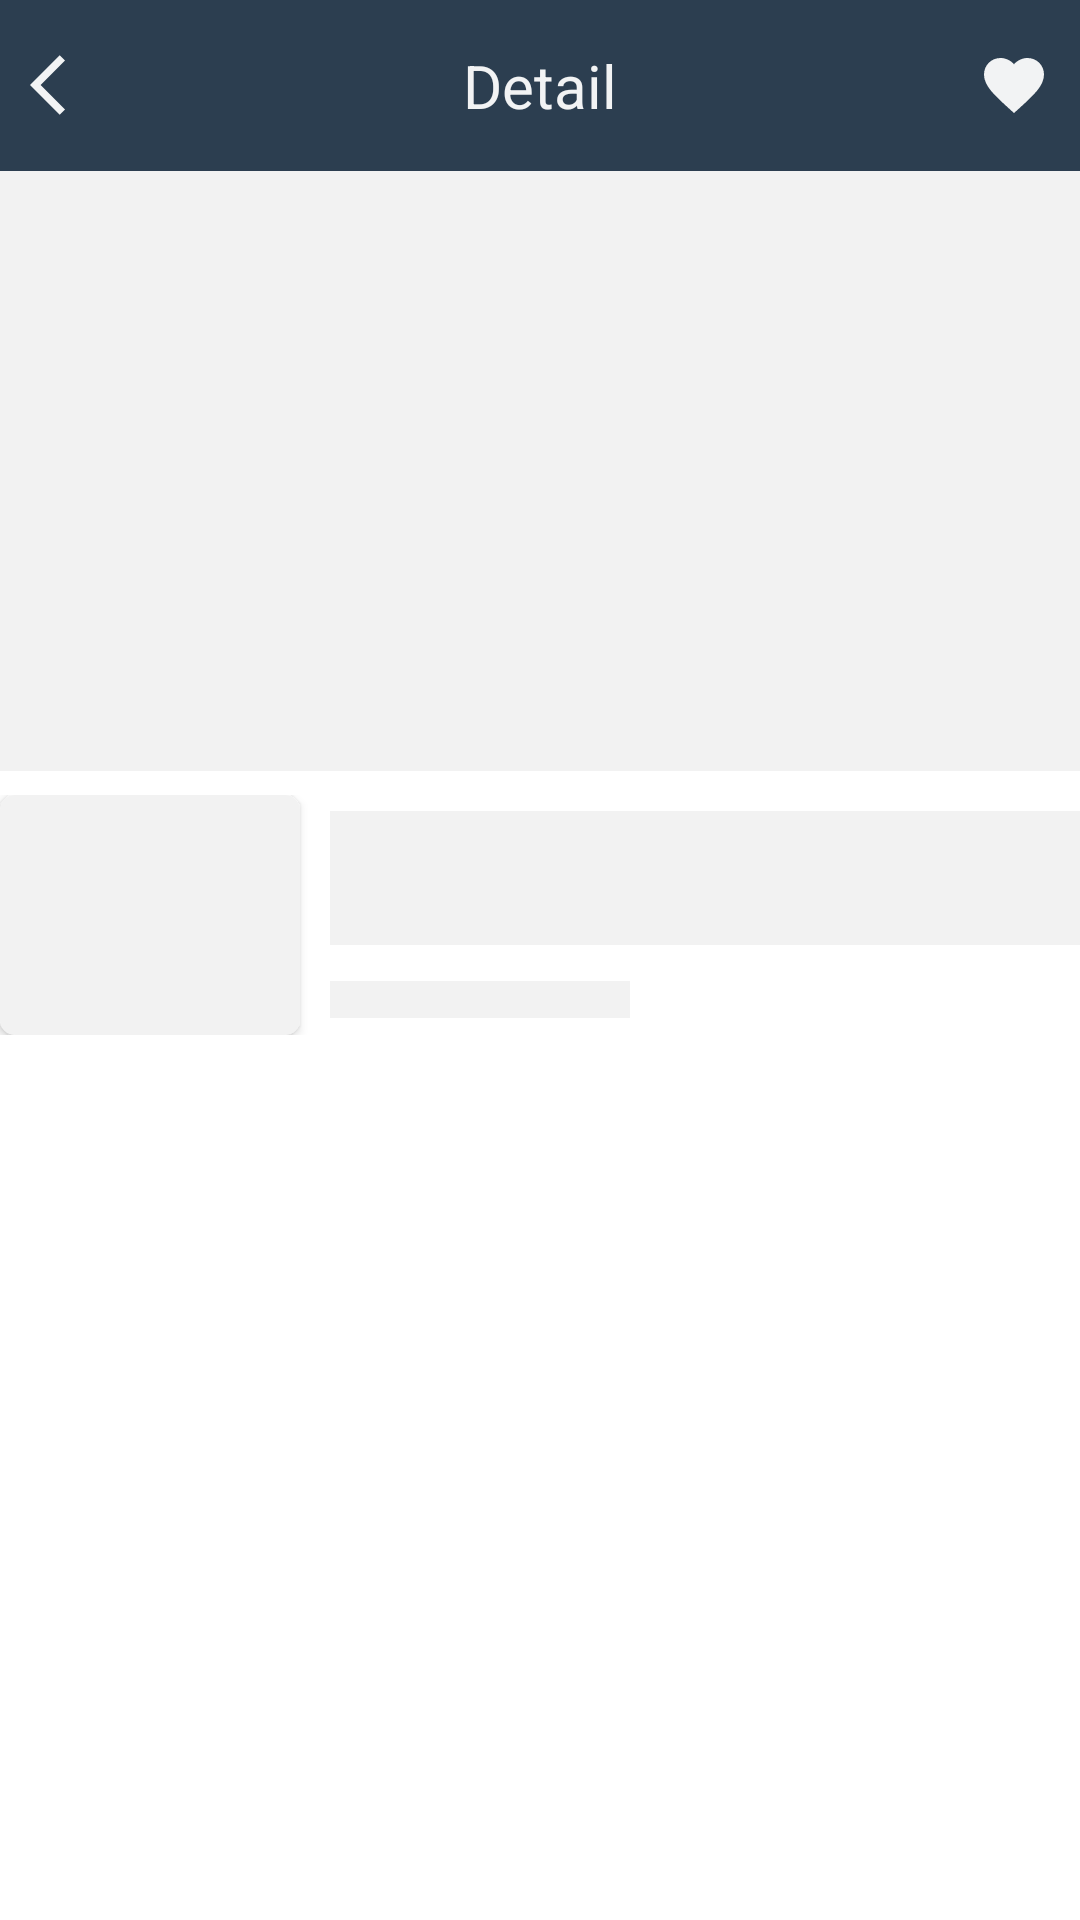

Android layout source for this screen:
<!-- AndroidManifest.xml: application theme Theme.RAWG_Perqara -->
<!-- res/layout/fragment_detail.xml -->
<?xml version="1.0" encoding="utf-8"?>
<LinearLayout xmlns:android="http://schemas.android.com/apk/res/android"
    xmlns:tools="http://schemas.android.com/tools"
    android:layout_width="match_parent"
    android:layout_height="match_parent"
    android:orientation="vertical"
    tools:context=".view.fragment.DetailFragment">

    <LinearLayout
        android:layout_width="match_parent"
        android:layout_height="wrap_content"
        android:background="@color/darkgrey"
        android:gravity="center"
        android:orientation="horizontal"
        android:paddingHorizontal="10dp"
        android:paddingVertical="15dp">

        <ImageView
            android:id="@+id/back"
            android:layout_width="wrap_content"
            android:layout_height="wrap_content"
            android:src="@drawable/ic_baseline_arrow_back_ios_24" />

        <TextView
            android:layout_width="wrap_content"
            android:layout_height="wrap_content"
            android:layout_weight="1"
            android:text="Detail"
            android:textSize="20sp"
            android:textAlignment="center"
            android:textColor="@color/offwhite" />

        <ImageView
            android:id="@+id/favorite_detail"
            android:layout_width="wrap_content"
            android:layout_height="wrap_content"
            android:src="@drawable/ic_baseline_favorite_24" />
    </LinearLayout>
    <LinearLayout
        android:id="@+id/shimmer"
        android:layout_width="match_parent"
        android:orientation="vertical"
        android:visibility="visible"
        android:layout_height="wrap_content">
        <ImageView
            android:layout_width="match_parent"
            android:layout_height="200dp"
            android:layout_marginBottom="8dp"
            android:background="@color/gray"/>
        <include layout="@layout/shimmer_effect"/>
    </LinearLayout>
    <ImageView
        android:id="@+id/banner"
        android:layout_width="match_parent"
        android:layout_height="200dp"
        android:scaleType="centerCrop"
        android:src="@drawable/ic_launcher_background"
        android:visibility="gone" />


        <LinearLayout
            android:layout_width="match_parent"
            android:layout_height="match_parent"
            android:orientation="vertical"
            android:id="@+id/container_content"
            android:visibility="gone"
            android:paddingTop="15dp"
            android:paddingHorizontal="15dp">

            <TextView
                android:id="@+id/genre"
                android:layout_width="match_parent"
                android:layout_height="wrap_content"
                android:text="genre"
                android:textSize="14sp"
                android:textStyle="bold" />

            <TextView
                android:id="@+id/title_detail"
                android:layout_width="match_parent"
                android:layout_height="wrap_content"
                android:layout_marginTop="5dp"
                android:text="Title"
                android:textColor="@color/darkgrey"
                android:textSize="18sp"
                android:textStyle="bold" />

            <TextView
                android:id="@+id/release_detail"
                android:layout_width="match_parent"
                android:layout_height="wrap_content"
                android:layout_marginTop="5dp"
                android:text="release"

                android:textSize="14sp"
                android:textStyle="bold" />

            <LinearLayout
                android:layout_width="match_parent"
                android:layout_height="wrap_content"
                android:layout_marginTop="10dp"
                android:gravity="center_vertical"

                android:orientation="horizontal">

                <ImageView
                    android:layout_width="15dp"
                    android:layout_height="wrap_content"
                    android:src="@drawable/icon_star" />

                <TextView
                    android:id="@+id/rating"
                    android:layout_width="wrap_content"
                    android:layout_height="wrap_content"
                    android:layout_marginStart="5dp"
                    android:text="5.0"
                    android:textColor="@color/darkgrey"
                    android:textSize="15sp" />

                <ImageView
                    android:layout_width="50dp"
                    android:layout_height="50dp"
                    android:src="@drawable/stick" />

                <TextView
                    android:id="@+id/played"
                    android:layout_width="wrap_content"
                    android:layout_height="wrap_content"
                    android:text="Played"
                    android:textColor="@color/darkgrey"
                    android:textSize="15sp" />
            </LinearLayout>

            <WebView
                android:id="@+id/detail"
                android:layout_width="wrap_content"
                android:layout_height="wrap_content"
                android:layout_marginTop="20dp"
                android:text="detail"
                android:textColor="@color/darkgrey" />
        </LinearLayout>


</LinearLayout>
<!-- res/layout/shimmer_effect.xml (included above) -->
<?xml version="1.0" encoding="utf-8"?>
<LinearLayout xmlns:android="http://schemas.android.com/apk/res/android"
    android:layout_width="match_parent"
    android:layout_height="wrap_content"
    xmlns:app="http://schemas.android.com/apk/res-auto"
    android:layout_marginBottom="10dp"
    app:layout_goneMarginBottom="8dp"
    android:gravity="center"
    android:id="@+id/container"
    android:orientation="horizontal">

    <androidx.cardview.widget.CardView
        android:layout_width="100dp"
        android:elevation="0dp"
        app:cardCornerRadius="5dp"
        android:layout_height="80dp">

        <ImageView
            android:id="@+id/imageGame"
            android:layout_width="100dp"
            android:scaleType="centerCrop"
            android:layout_height="match_parent"
            android:background="@color/gray" />

    </androidx.cardview.widget.CardView>

    <LinearLayout
        android:layout_width="match_parent"
        android:layout_height="wrap_content"
        android:paddingStart="10dp"
        android:orientation="vertical">

        <TextView
            android:id="@+id/title"
            android:layout_width="match_parent"
            android:layout_height="wrap_content"
            android:textSize="18sp"
            android:textStyle="bold"
            android:textColor="@color/darkgrey"
            android:background="@color/gray" />

        <TextView
            android:id="@+id/release"
            android:layout_width="match_parent"
            android:textSize="15sp"
            android:textStyle="bold"
            android:layout_height="wrap_content"
            android:background="@color/gray" />

        <LinearLayout
            android:layout_width="wrap_content"
            android:gravity="center"
            android:layout_height="wrap_content"
            android:orientation="horizontal">



            <TextView
                android:id="@+id/rating"
                android:textSize="12sp"
                android:textStyle="bold"
                android:layout_marginTop="8dp"
                android:layout_width="100dp"
                android:layout_height="wrap_content"
                android:background="@color/gray" />


        </LinearLayout>
    </LinearLayout>
</LinearLayout>
<!-- resources referenced by this layout -->
<resources>
  <color name="darkgrey">#2C3E50</color>
  <color name="gray">#F2F2F2</color>
  <color name="offwhite">#F2F3F4</color>
  <!-- drawable ic_baseline_arrow_back_ios_24 (drawable) -->
  <vector android:autoMirrored="true" android:height="24dp"
      android:tint="#F2F3F4" android:viewportHeight="24"
      android:viewportWidth="24" android:width="24dp" xmlns:android="http://schemas.android.com/apk/res/android">
      <path android:fillColor="@android:color/white" android:pathData="M11.67,3.87L9.9,2.1 0,12l9.9,9.9 1.77,-1.77L3.54,12z"/>
  </vector>
  <!-- drawable ic_baseline_favorite_24 (drawable) -->
  <vector android:height="24dp" android:tint="#F2F3F4"
      android:viewportHeight="24" android:viewportWidth="24"
      android:width="24dp" xmlns:android="http://schemas.android.com/apk/res/android">
      <path android:fillColor="@android:color/white" android:pathData="M12,21.35l-1.45,-1.32C5.4,15.36 2,12.28 2,8.5 2,5.42 4.42,3 7.5,3c1.74,0 3.41,0.81 4.5,2.09C13.09,3.81 14.76,3 16.5,3 19.58,3 22,5.42 22,8.5c0,3.78 -3.4,6.86 -8.55,11.54L12,21.35z"/>
  </vector>
  <!-- drawable icon_star: png bitmap (drawable, 638 bytes) -->
  <!-- drawable stick: png bitmap (drawable, 32211 bytes) -->
  <style name="Theme.RAWG_Perqara" parent="Theme.MaterialComponents.Light.NoActionBar">
          
          <item name="colorPrimary">@color/darkgrey</item>
          <item name="colorPrimaryVariant">@color/darkgrey</item>
          <item name="colorOnPrimary">@color/white</item>
          
          <item name="colorSecondary">@color/teal_200</item>
          <item name="colorSecondaryVariant">@color/teal_700</item>
          <item name="colorOnSecondary">@color/black</item>
          
          <item name="android:statusBarColor" tools:targetApi="l">?attr/colorPrimaryVariant</item>
          
      </style>
  <color name="white">#FFFFFFFF</color>
  <color name="teal_200">#FF03DAC5</color>
  <color name="teal_700">#FF018786</color>
  <color name="black">#FF000000</color>
</resources>
